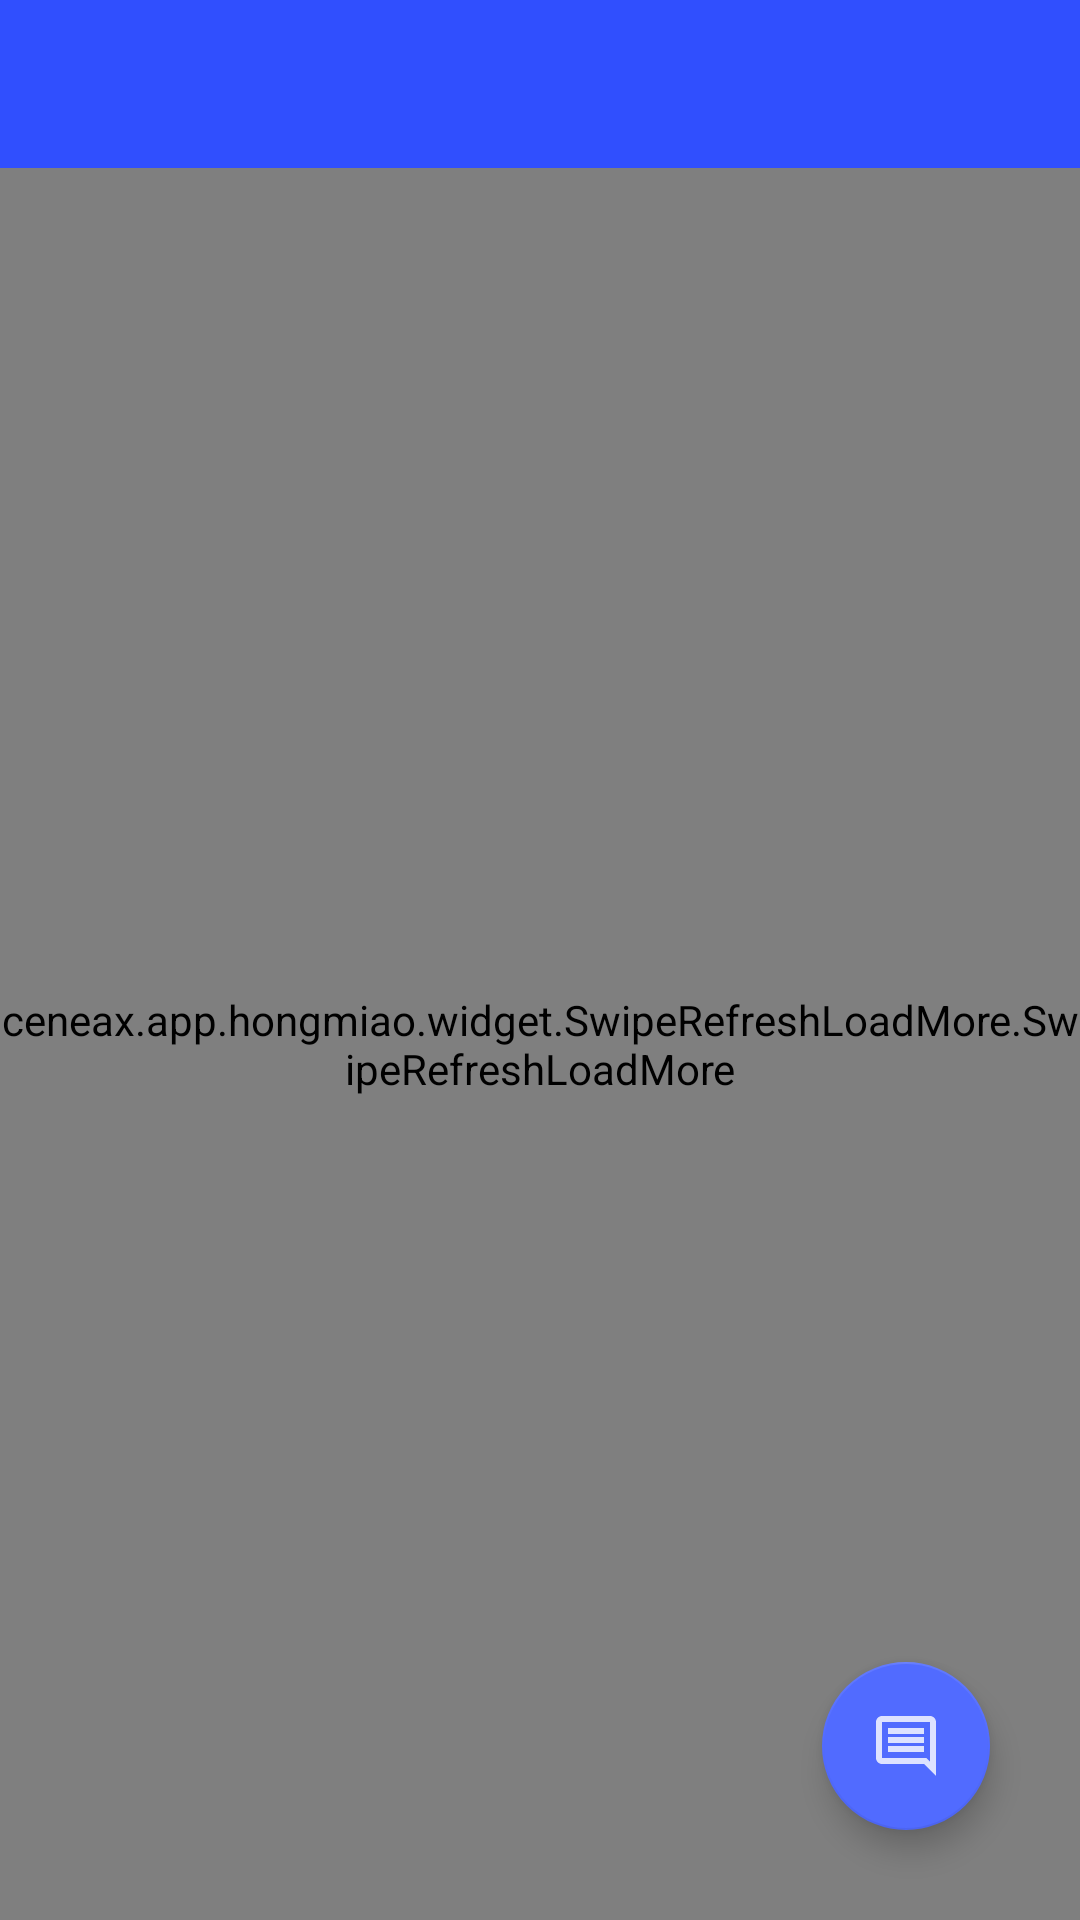

Reconstruct the res/layout file that produces this screen, plus the resources it refers to.
<!-- AndroidManifest.xml: application theme AppTheme -->
<!-- res/layout/activity_weibo_detail.xml -->
<?xml version="1.0" encoding="utf-8"?>
<androidx.coordinatorlayout.widget.CoordinatorLayout xmlns:android="http://schemas.android.com/apk/res/android"
    android:layout_width="match_parent"
    android:layout_height="match_parent"
    android:background="?attr/colorPrimary"
    xmlns:app="http://schemas.android.com/apk/res-auto">

    <com.google.android.material.appbar.AppBarLayout
        android:id="@+id/activity_weibo_detail_appbar_layout"
        android:layout_width="match_parent"
        android:layout_height="wrap_content"
        app:elevation="0dp">

        <androidx.appcompat.widget.Toolbar
            android:id="@+id/activity_weibo_detail_toolbar"
            android:layout_width="match_parent"
            android:layout_height="?attr/actionBarSize"
            android:theme="@style/ThemeOverlay.AppCompat.Dark" />

    </com.google.android.material.appbar.AppBarLayout>

    <example.app.hongmiao.widget.SwipeRefreshLoadMore.SwipeRefreshLoadMore
        android:id="@+id/activity_weibo_detail_swipe_refresh_loadmore"
        android:layout_width="match_parent"
        android:layout_height="match_parent"
        app:layout_behavior="com.google.android.material.appbar.AppBarLayout$ScrollingViewBehavior">

        <androidx.recyclerview.widget.RecyclerView
            android:id="@+id/activity_weibo_detail_recyclerview"
            android:layout_width="match_parent"
            android:layout_height="match_parent"
            android:paddingTop="20dp"
            android:background="@drawable/shape_layout_corner" />

    </example.app.hongmiao.widget.SwipeRefreshLoadMore.SwipeRefreshLoadMore>

    <com.google.android.material.floatingactionbutton.FloatingActionButton
        android:id="@+id/activity_weibo_detail_fb"
        android:layout_width="wrap_content"
        android:layout_height="wrap_content"
        android:layout_gravity="bottom|right"
        android:layout_margin="30dp"
        android:clickable="true"
        android:src="@drawable/ic_activity_weibo_detail_fb_comment"
        app:layout_behavior="com.google.android.material.floatingactionbutton.FloatingActionButton$Behavior" />

</androidx.coordinatorlayout.widget.CoordinatorLayout>
<!-- resources referenced by this layout -->
<resources>
  <!-- drawable ic_activity_weibo_detail_fb_comment (drawable-anydpi) -->
  <vector xmlns:android="http://schemas.android.com/apk/res/android"
      android:width="24dp"
      android:height="24dp"
      android:viewportWidth="24"
      android:viewportHeight="24"
      android:tint="#FFFFFF"
      android:alpha="0.8">
    <path
        android:fillColor="@android:color/white"
        android:pathData="M21.99,4c0,-1.1 -0.89,-2 -1.99,-2L4,2c-1.1,0 -2,0.9 -2,2v12c0,1.1 0.9,2 2,2h14l4,4 -0.01,-18zM20,4v13.17L18.83,16L4,16L4,4h16zM6,12h12v2L6,14zM6,9h12v2L6,11zM6,6h12v2L6,8z"/>
  </vector>
  <style name="AppTheme" parent="Theme.AppCompat.Light.NoActionBar">
          <item name="android:windowTranslucentStatus">true</item>
  
          <item name="colorPrimary">@color/color_0418FF</item>
          <item name="colorAccent">@color/color_516BFF</item>
          <item name="android:windowBackground">@color/color_FFFFFF</item>
  
          <item name="normalTextColor">@color/color_000000</item>
          <item name="weiboRepostLayout">@color/color_EEEEEE</item>
      </style>
  <color name="color_0418FF">#304FFE</color>
  <color name="color_516BFF">#516BFF</color>
  <color name="color_FFFFFF">#FFFFFF</color>
  <color name="color_000000">#000000</color>
  <color name="color_EEEEEE">#EEEEEE</color>
</resources>
